The GitHub repository torangsitungkir93/Skripsi-CNN-Daun-Kentang contains a labelled image folder "Daun Kentang" with 3 categories: early blight, healthy, late blight. Examples follow, each with its label.

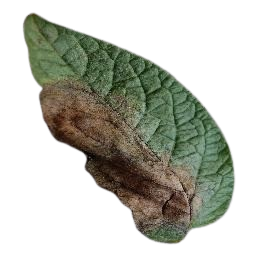
Label: late blight

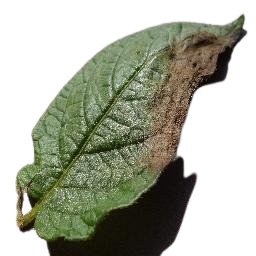
Label: late blight

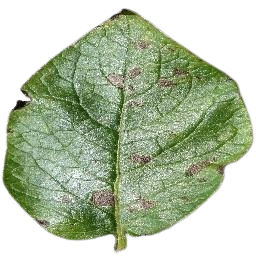
Label: early blight

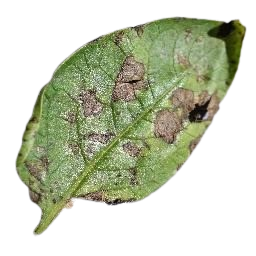
Label: early blight

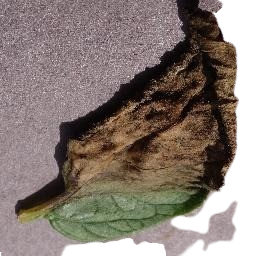
Label: late blight

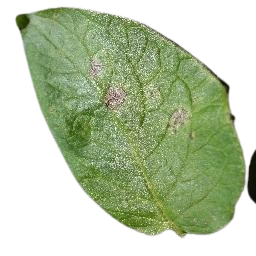
Label: early blight
